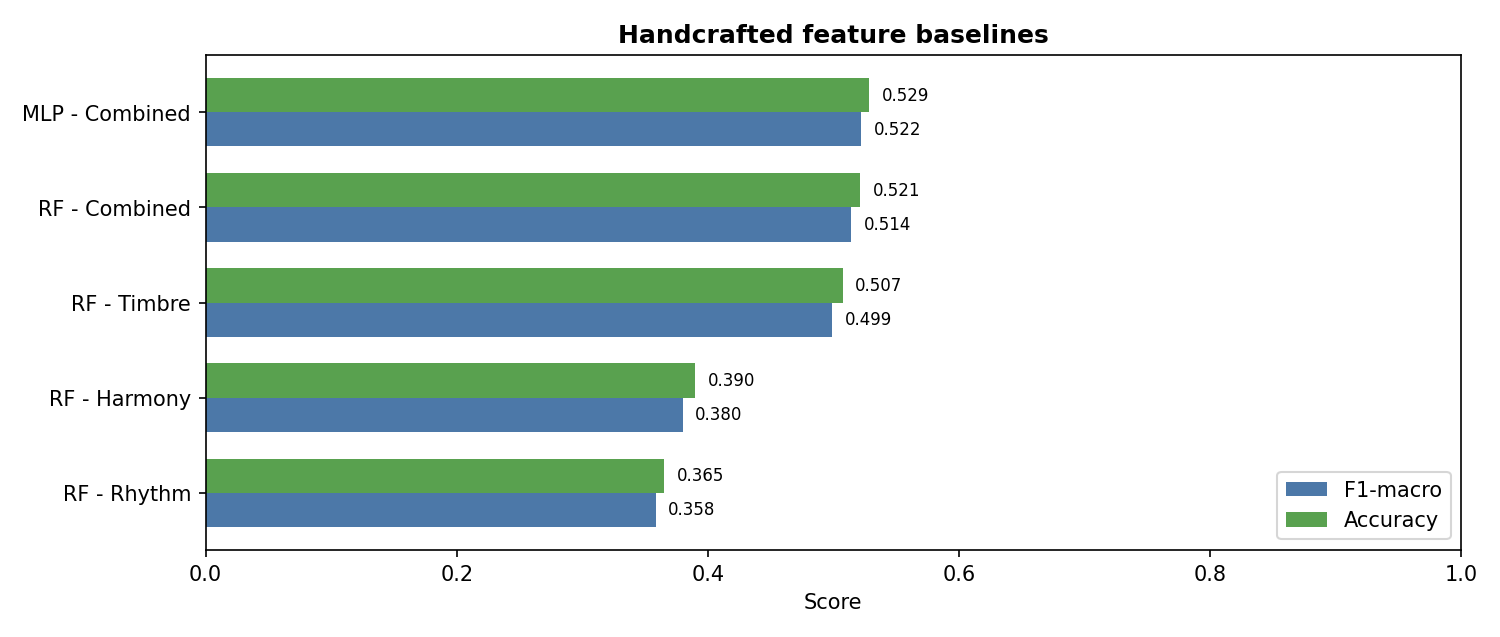

The file beside this chart, header and first rows:
model, split, accuracy, f1_macro, best_epoch, best_val_f1, param_count, trainable_param_count, training_seconds, epochs_run
RF - Timbre, val, 0.5164, 0.5068, , , 513364, , 11.49, 
RF - Timbre, test, 0.5075, 0.4993, , , 513364, , 11.49, 
RF - Harmony, val, 0.3898, 0.3781, , , 612640, , 6.611, 
RF - Harmony, test, 0.39, 0.3799, , , 612640, , 6.611, 
RF - Rhythm, val, 0.3547, 0.3446, , , 565090, , 21.78, 
RF - Rhythm, test, 0.365, 0.3585, , , 565090, , 21.78, 
RF - Combined, val, 0.5305, 0.5224, , , 480758, , 20.57, 
RF - Combined, test, 0.5212, 0.5145, , , 480758, , 20.57, 
MLP - Combined, val, 0.5398, 0.5278, , , 365960, 365960, 9.347, 14
MLP - Combined, test, 0.5288, 0.522, , , 365960, 365960, 9.347, 14
